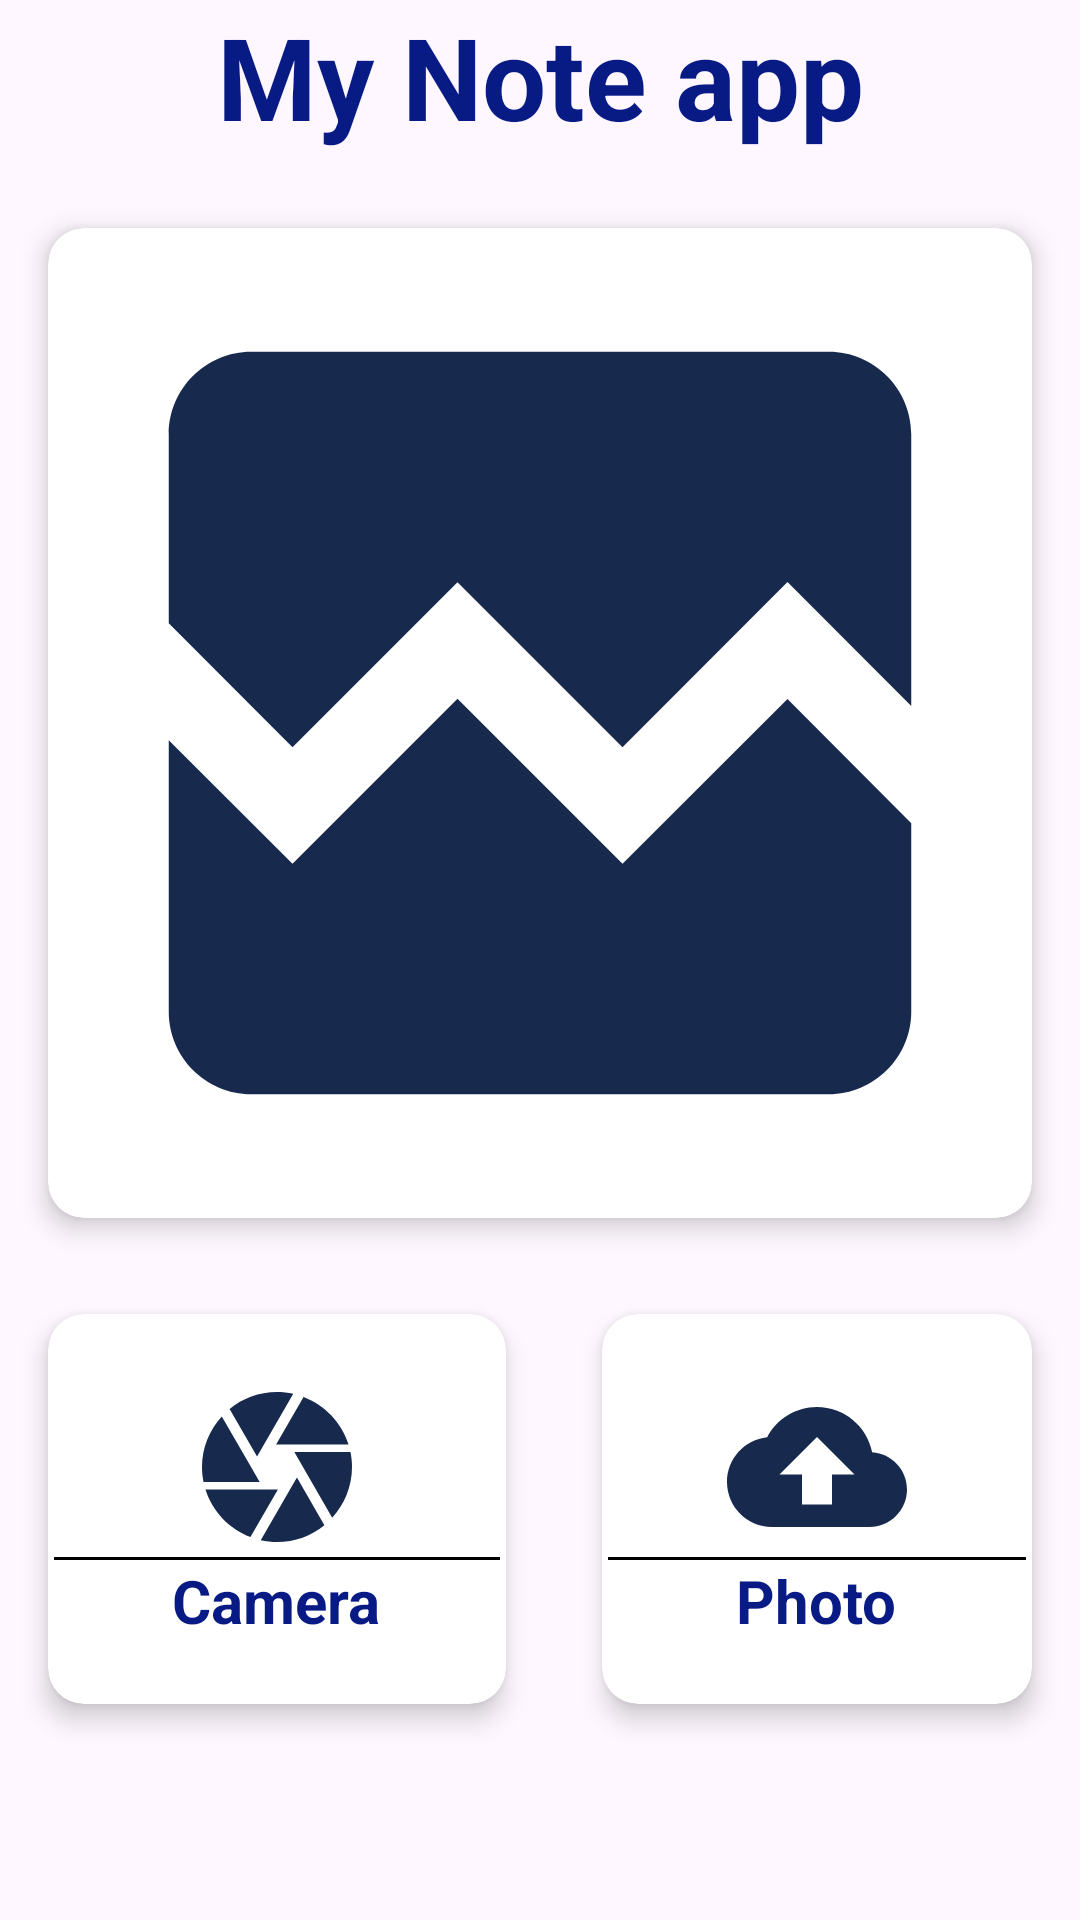

Write the Android layout XML for this screen, with the resource values it uses.
<!-- AndroidManifest.xml: application theme Theme.MyNoteapp -->
<!-- res/layout/activity_image.xml -->
<?xml version="1.0" encoding="utf-8"?>
<LinearLayout xmlns:android="http://schemas.android.com/apk/res/android"
    xmlns:app="http://schemas.android.com/apk/res-auto"
    xmlns:tools="http://schemas.android.com/tools"
    android:id="@+id/main"
    android:orientation="vertical"
    android:layout_width="match_parent"
    android:layout_height="match_parent"
    tools:context=".ImageActivity">

    <TextView
        android:layout_width="match_parent"
        android:layout_height="60dp"
        android:text="@string/app_name"
        android:textSize="38dp"
        android:textStyle="bold"
        android:textColor="#081B85"
        android:textAlignment="center"
        />


    <androidx.cardview.widget.CardView
        app:cardCornerRadius="12dp"
        android:layout_margin="16dp"
        app:cardElevation="5dp"
        android:layout_width="match_parent"
        android:layout_height="330dp"
        >

        <ImageView
            android:layout_width="match_parent"
            android:layout_height="match_parent"
            android:src="@drawable/imgicon"
            android:id="@+id/imageView"
            android:scaleType="centerCrop"
            />



    </androidx.cardview.widget.CardView>

    <LinearLayout
        android:layout_width="match_parent"
        android:layout_height="wrap_content"
        android:orientation="horizontal"
        android:weightSum="2">

        <androidx.cardview.widget.CardView
            android:layout_width="wrap_content"
            android:layout_height="130dp"
            android:layout_margin="16dp"
            app:cardCornerRadius="12dp"
            app:cardElevation="5dp"
            android:layout_weight="1"
            android:id="@+id/cameracard"
            >

            <LinearLayout
                android:layout_width="match_parent"
                android:layout_height="wrap_content"
                android:orientation="vertical"
                android:padding="2dp"
                android:layout_gravity="center"
                android:gravity="center"
            >
                <ImageView
                    android:layout_width="60dp"
                    android:layout_height="60dp"
                    android:src="@drawable/camera"/>

                <View
                    android:layout_width="match_parent"
                    android:layout_height="1dp"
                    android:background="@color/black"/>
                <TextView
                    android:layout_width="wrap_content"
                    android:layout_height="wrap_content"
                    android:text="Camera"
                    android:textSize="20dp"
                    android:textStyle="bold"
                    android:textColor="#081B85"
                    android:textAlignment="center"/>

            </LinearLayout>



        </androidx.cardview.widget.CardView>



        <androidx.cardview.widget.CardView
            android:layout_width="wrap_content"
            android:layout_height="130dp"
            android:layout_margin="16dp"
            app:cardCornerRadius="12dp"
            app:cardElevation="5dp"
            android:layout_weight="1"
            android:id="@+id/photocard"
            >

            <LinearLayout
                android:layout_width="match_parent"
                android:layout_height="wrap_content"
                android:orientation="vertical"
                android:padding="2dp"
                android:layout_gravity="center"
                android:gravity="center"
                >
                <ImageView
                    android:layout_width="60dp"
                    android:layout_height="60dp"
                    android:src="@drawable/upload"/>

                <View
                    android:layout_width="match_parent"
                    android:layout_height="1dp"
                    android:background="@color/black"/>
                <TextView
                    android:layout_width="wrap_content"
                    android:layout_height="wrap_content"
                    android:text="Photo"
                    android:textSize="20dp"
                    android:textStyle="bold"
                    android:textColor="#081B85"
                    android:textAlignment="center"/>

            </LinearLayout>



        </androidx.cardview.widget.CardView>


    </LinearLayout>








</LinearLayout>
<!-- resources referenced by this layout -->
<resources>
  <!-- drawable camera (drawable) -->
  <vector xmlns:android="http://schemas.android.com/apk/res/android" android:height="24dp" android:tint="#172A4D" android:viewportHeight="24" android:viewportWidth="24" android:width="24dp">
        
      <path android:fillColor="@android:color/white" android:pathData="M9.4,10.5l4.77,-8.26C13.47,2.09 12.75,2 12,2c-2.4,0 -4.6,0.85 -6.32,2.25l3.66,6.35 0.06,-0.1zM21.54,9c-0.92,-2.92 -3.15,-5.26 -6,-6.34L11.88,9h9.66zM21.8,10h-7.49l0.29,0.5 4.76,8.25C21,16.97 22,14.61 22,12c0,-0.69 -0.07,-1.35 -0.2,-2zM8.54,12l-3.9,-6.75C3.01,7.03 2,9.39 2,12c0,0.69 0.07,1.35 0.2,2h7.49l-1.15,-2zM2.46,15c0.92,2.92 3.15,5.26 6,6.34L12.12,15L2.46,15zM13.73,15l-3.9,6.76c0.7,0.15 1.42,0.24 2.17,0.24 2.4,0 4.6,-0.85 6.32,-2.25l-3.66,-6.35 -0.93,1.6z"/>
      
  </vector>
  <!-- drawable imgicon (drawable) -->
  <vector xmlns:android="http://schemas.android.com/apk/res/android" android:height="24dp" android:tint="#172A4D" android:viewportHeight="24" android:viewportWidth="24" android:width="24dp">
        
      <path android:fillColor="@android:color/white" android:pathData="M21,5v6.59l-3,-3.01 -4,4.01 -4,-4 -4,4 -3,-3.01L3,5c0,-1.1 0.9,-2 2,-2h14c1.1,0 2,0.9 2,2zM18,11.42l3,3.01L21,19c0,1.1 -0.9,2 -2,2L5,21c-1.1,0 -2,-0.9 -2,-2v-6.58l3,2.99 4,-4 4,4 4,-3.99z"/>
      
  </vector>
  <!-- drawable upload (drawable) -->
  <vector xmlns:android="http://schemas.android.com/apk/res/android" android:height="24dp" android:tint="#172A4D" android:viewportHeight="24" android:viewportWidth="24" android:width="24dp">
        
      <path android:fillColor="@android:color/white" android:pathData="M19.35,10.04C18.67,6.59 15.64,4 12,4 9.11,4 6.6,5.64 5.35,8.04 2.34,8.36 0,10.91 0,14c0,3.31 2.69,6 6,6h13c2.76,0 5,-2.24 5,-5 0,-2.64 -2.05,-4.78 -4.65,-4.96zM14,13v4h-4v-4H7l5,-5 5,5h-3z"/>
      
  </vector>
  <string name="app_name">My Note app</string>
  <style name="Theme.MyNoteapp" parent="Base.Theme.MyNoteapp" />
  <style name="Base.Theme.MyNoteapp" parent="Theme.Material3.DayNight.NoActionBar">
          
          
      </style>
  <!-- not gathered from this repository: default colours our renderer supplied (Android Studio template values) -->
  <color name="black">#FF000000</color>
</resources>
